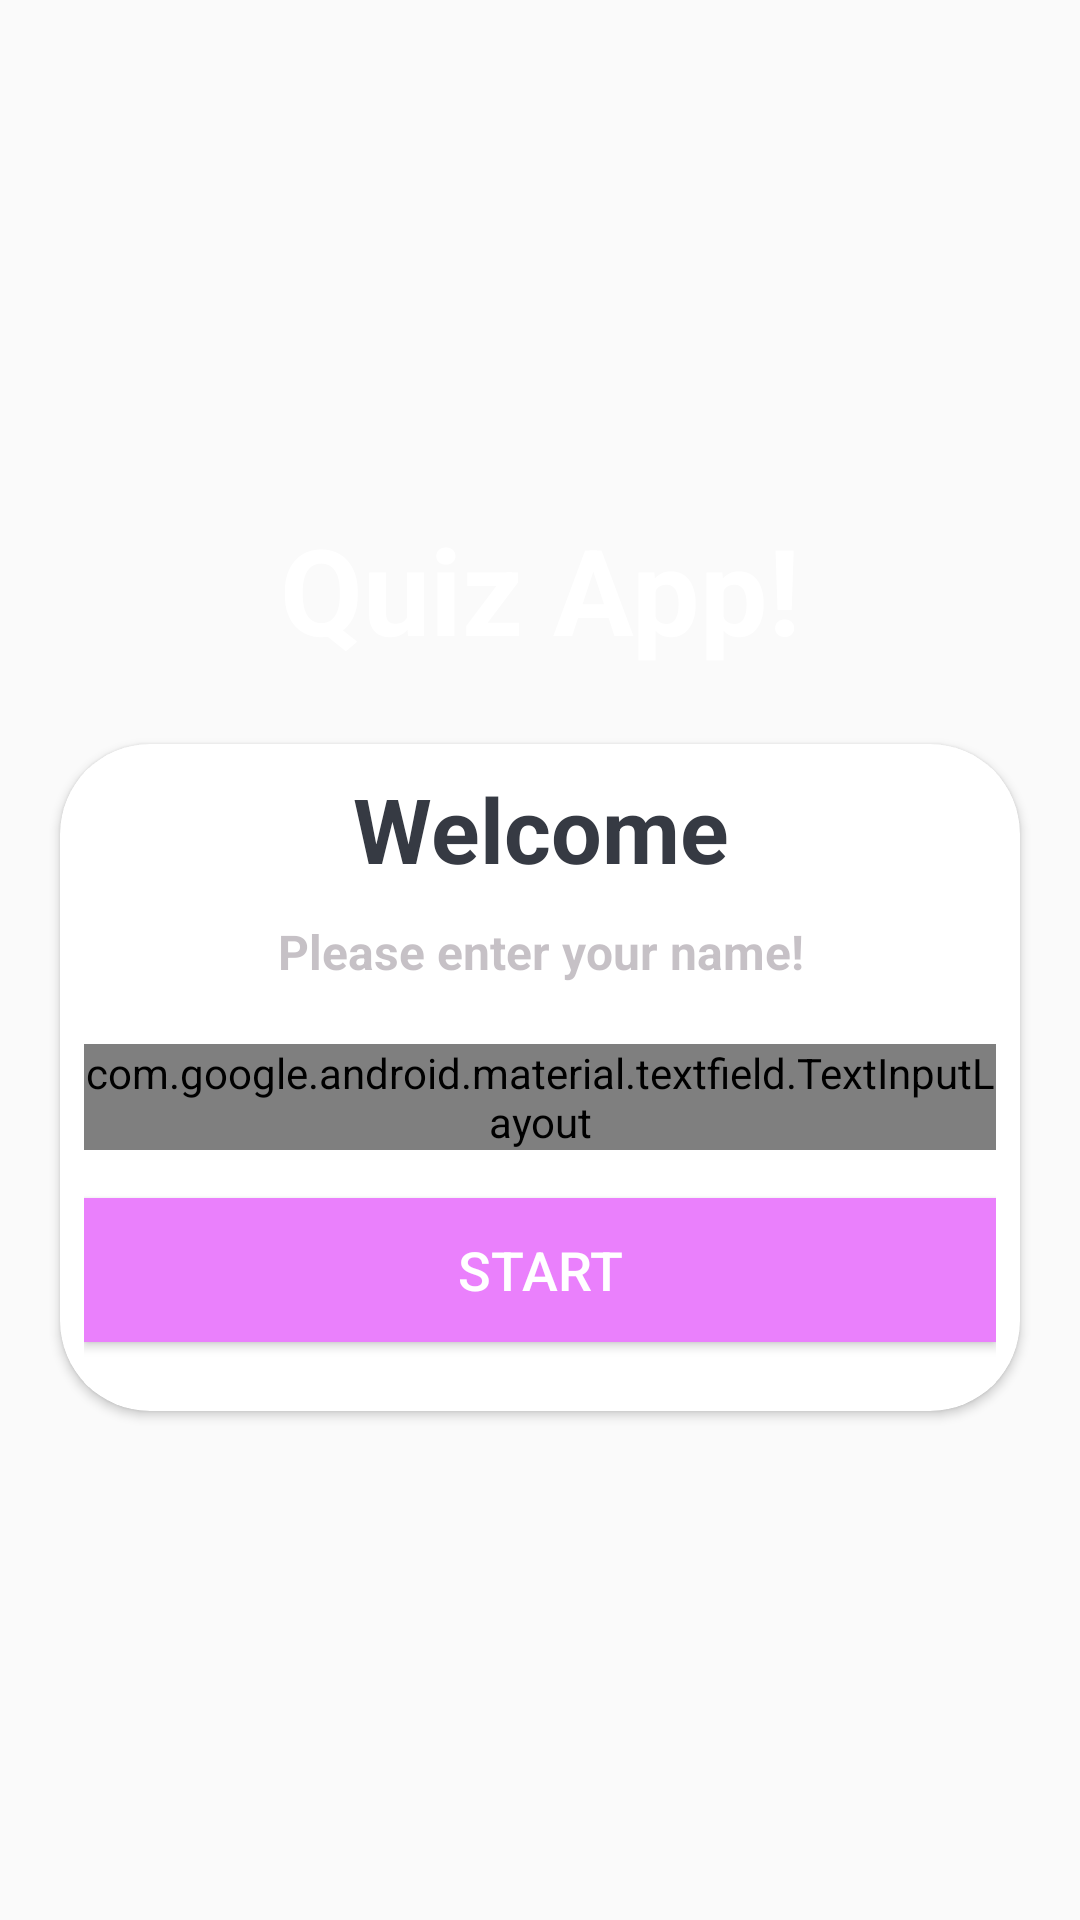

Here is an Android app screen rendered from its layout file. Give the layout XML and the strings, colors and styles it references.
<!-- AndroidManifest.xml: application theme Theme.MyApplication -->
<!-- res/layout/activity_main.xml -->
<?xml version="1.0" encoding="utf-8"?>
<LinearLayout xmlns:android="http://schemas.android.com/apk/res/android"
    xmlns:app="http://schemas.android.com/apk/res-auto"
    xmlns:tools="http://schemas.android.com/tools"
    android:layout_width="match_parent"
    android:layout_height="match_parent"
    android:background="@drawable/bg_app"
    android:gravity="center"
    android:orientation="vertical"
    tools:context=".MainActivity">

    <TextView
        android:layout_width="match_parent"
        android:layout_height="wrap_content"
        android:text="Quiz App!"
        android:textSize="40dp"
        android:textStyle="bold"
        android:layout_marginBottom="25dp"
        android:textColor="@color/white"
        android:gravity="center"

        />

    <android.support.v7.widget.CardView
        android:layout_width="match_parent"
        android:layout_height="wrap_content"
        android:layout_marginStart="20dp"
        android:layout_marginEnd="20dp"
        app:cardCornerRadius="30dp"

        app:cardBackgroundColor="@color/white">
    <LinearLayout
        android:layout_width="match_parent"
        android:layout_height="wrap_content"
        android:layout_margin="8dp"
        android:orientation="vertical"
        android:background="@color/white">

        <TextView
            android:layout_width="match_parent"
            android:layout_height="wrap_content"
            android:text="Welcome"
            android:textSize="30sp"
            android:textStyle="bold"
            android:textColor="#363A43"
            android:gravity="center"

            />
        <TextView
            android:layout_width="match_parent"
            android:layout_height="wrap_content"
            android:text="Please enter your name!"
            android:textSize="16sp"
            android:layout_marginTop="10dp"
            android:textStyle="bold"
            android:textColor="#55534653"
            android:gravity="center"

            />

        <android.support.design.widget.TextInputLayout
            android:layout_width="match_parent"
            android:layout_height="wrap_content"
            style="@style/Widget.MaterialComponents.TextInputLayout.OutlinedBox"
            android:layout_marginTop="20dp">

        <android.support.v7.widget.AppCompatEditText
            android:id="@+id/et_name"
            android:layout_width="match_parent"
            android:layout_height="wrap_content"
            android:hint="e.g John"
            android:inputType="textCapWords"
            android:textColor="#363A43"
            android:textColorHint="#7A1889"
            />


        </android.support.design.widget.TextInputLayout>

        <Button
            android:id="@+id/btn_start"
            android:layout_width="match_parent"
            android:layout_height="wrap_content"
            android:layout_marginTop="16dp"
            android:background="#EA80FC"
            android:text="Start"
            android:layout_gravity="center"
            android:textColor="@color/white"
            android:textSize="18sp"
            android:layout_marginBottom="15dp"/>



    </LinearLayout>
        
    </android.support.v7.widget.CardView>




</LinearLayout>
<!-- resources referenced by this layout -->
<resources>
  <style name="Theme.MyApplication" parent="Theme.AppCompat.Light.NoActionBar">
          
          <item name="colorPrimary">@color/black</item>
          <item name="colorPrimaryDark">@color/white</item>
          <item name="colorAccent">@color/teal_200</item>
  
          
          <item name="android:windowNoTitle">true</item>
          <item name="android:windowActionBar">false</item>
          <item name="android:windowFullscreen">true</item>
          <item name="android:windowContentOverlay">@null</item>
  
      </style>
  <!-- not gathered from this repository: default colours our renderer supplied (Android Studio template values) -->
  <color name="teal_200">#FF03DAC5</color>
  <color name="black">#FF000000</color>
  <color name="white">#FFFFFFFF</color>
</resources>
